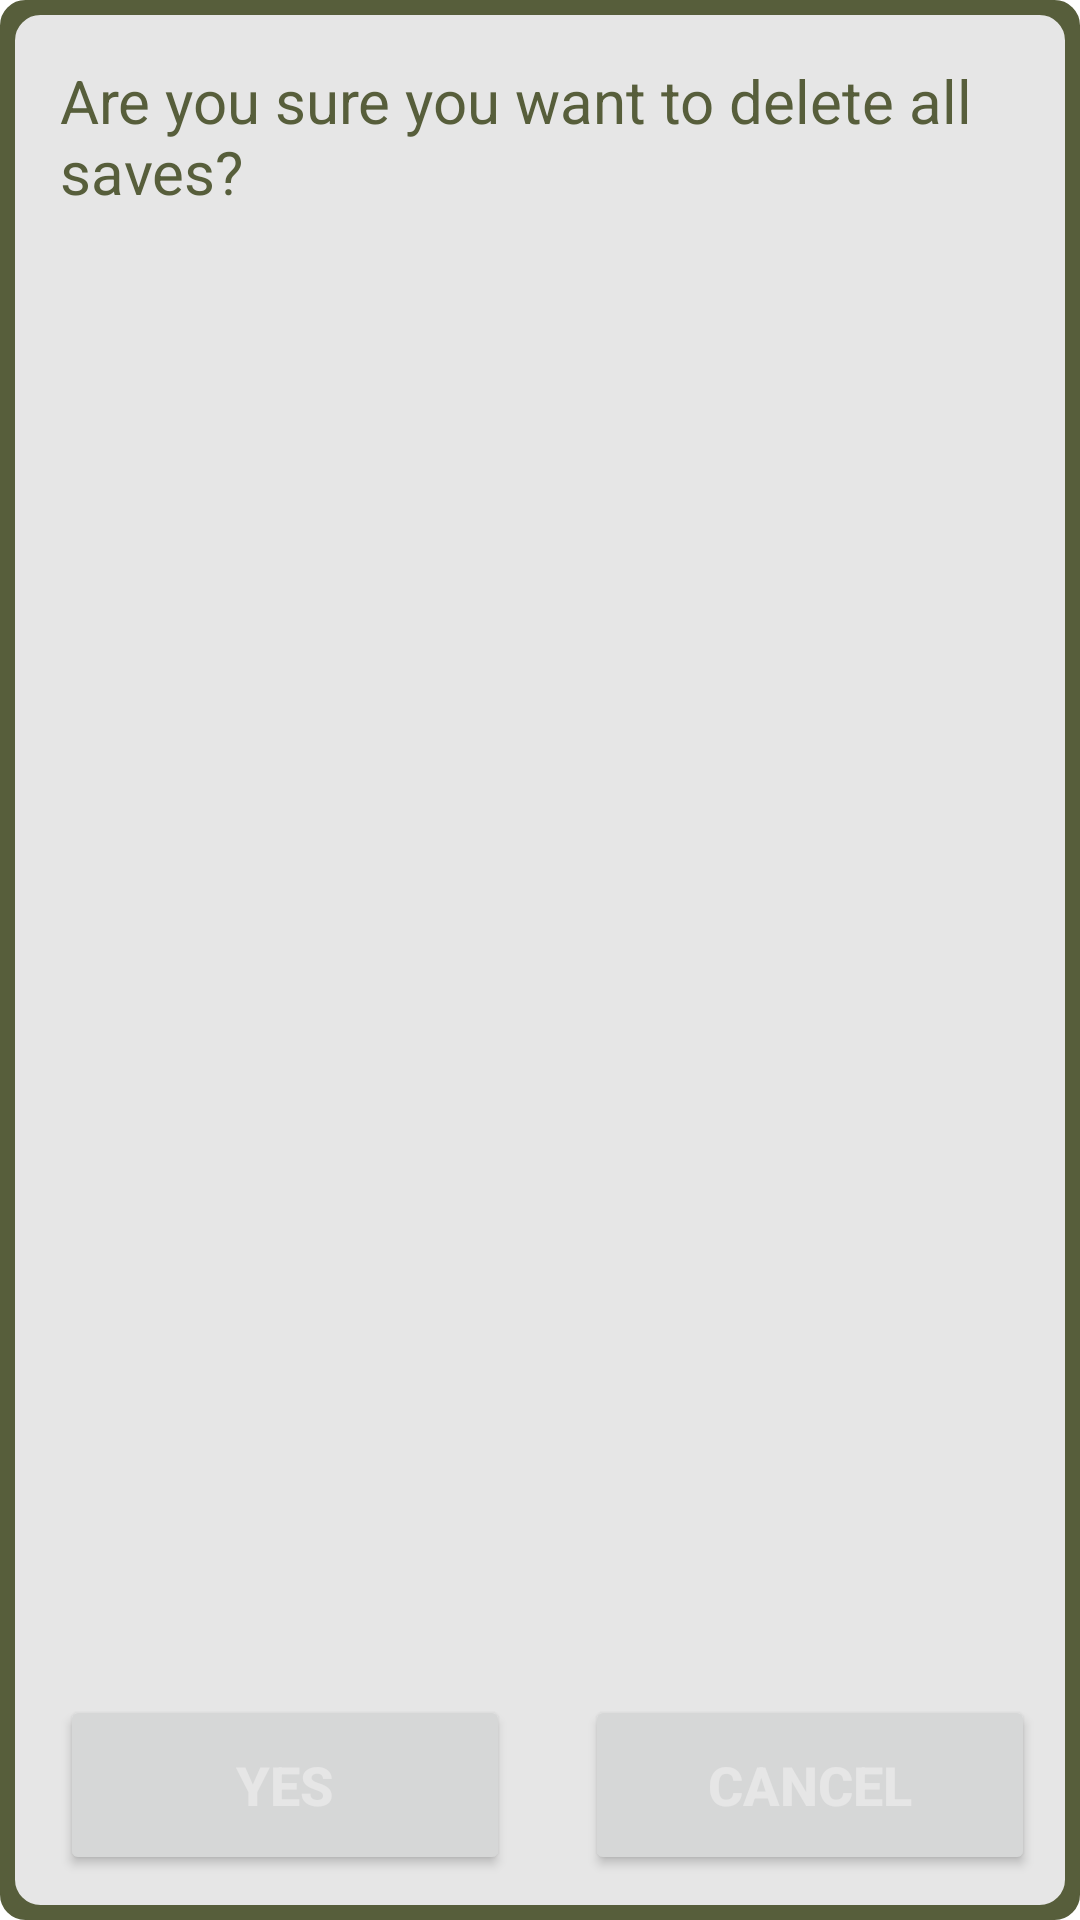

Layout XML and referenced resources for this Android screen:
<!-- AndroidManifest.xml: application theme Theme.WW2InYourHands -->
<!-- res/layout/delete_all_dialog_otp.xml -->
<?xml version="1.0" encoding="utf-8"?>
<RelativeLayout xmlns:android="http://schemas.android.com/apk/res/android"
    xmlns:tools="http://schemas.android.com/tools"
    android:layout_width="350dp"
    android:layout_height="170dp"
    android:background="@drawable/background"
    android:gravity="center"
    tools:context=".GameScene"
    tools:ignore="TextSizeCheck">


    <RelativeLayout
        android:layout_width="match_parent"
        android:layout_height="match_parent"
        android:layout_centerVertical="true"
        android:background="@drawable/background2"
        android:orientation="horizontal"
        tools:context=".GameScene">

        <TextView
            android:layout_width="match_parent"
            android:layout_height="wrap_content"
            android:layout_alignParentTop="true"
            android:layout_marginTop="10dp"
            android:paddingHorizontal="10dp"
            android:text="@string/are_you_sure_you_want_to_delete_all_saves"
            android:textColor="@color/my_color"
            android:textSize="20sp" />

        <Button
            android:id="@+id/delete_btn"
            android:layout_width="150dp"
            android:layout_height="60dp"
            android:layout_alignParentStart="true"
            android:layout_alignParentBottom="true"
            android:layout_marginHorizontal="20dp"
            android:layout_marginStart="10dp"
            android:layout_marginBottom="5dp"
            android:text="@string/yes"
            android:textColor="@color/text_color"
            android:textSize="18sp"
            android:textStyle="bold" />

        <Button
            android:id="@+id/cancel_btn"
            android:layout_width="150dp"
            android:layout_height="60dp"
            android:layout_alignParentEnd="true"
            android:layout_alignParentBottom="true"
            android:layout_marginHorizontal="20dp"
            android:layout_marginStart="10dp"
            android:layout_marginEnd="5dp"
            android:layout_marginBottom="5dp"
            android:text="@string/cancel"
            android:textColor="@color/text_color"
            android:textSize="18sp"
            android:textStyle="bold"
            tools:ignore="TextSizeCheck" />


    </RelativeLayout>


</RelativeLayout>
<!-- resources referenced by this layout -->
<resources>
  <color name="my_color">#575e3b</color>
  <color name="text_color">#e6e6e6</color>
  <!-- drawable background (drawable) -->
  <?xml version="1.0" encoding="utf-8"?>
  <shape xmlns:android="http://schemas.android.com/apk/res/android">
      <stroke
          android:width="1dp"
          android:color="@color/my_color" />
  
      <solid android:color="@color/my_color" />
  
      <padding
          android:bottom="5dp"
          android:left="5dp"
          android:right="5dp"
          android:top="5dp" />
  
      <corners android:radius="8dp" />
  </shape>
  <!-- drawable background2 (drawable) -->
  <?xml version="1.0" encoding="utf-8"?>
  <shape xmlns:android="http://schemas.android.com/apk/res/android">
      <stroke
          android:width="1dp"
          android:color="@color/text_color" />
  
      <solid android:color="@color/text_color" />
  
      <padding
          android:bottom="5dp"
          android:left="5dp"
          android:right="5dp"
          android:top="5dp" />
  
      <corners android:radius="8dp" />
  </shape>
  <string name="are_you_sure_you_want_to_delete_all_saves">Are you sure you want to delete all saves?</string>
  <string name="cancel" tools:ignore="ButtonCase">cancel</string>
  <string name="yes">Yes</string>
  <style name="Theme.WW2InYourHands" parent="Theme.MaterialComponents.DayNight.NoActionBar">
          
          <item name="colorPrimary">@color/my_color</item>
          <item name="colorPrimaryVariant">@color/my_color</item>
          <item name="colorOnPrimary">@color/white</item>
          
          <item name="colorSecondary">@color/teal_200</item>
          <item name="colorSecondaryVariant">@color/teal_700</item>
          <item name="colorOnSecondary">@color/black</item>
          
          <item name="android:statusBarColor">@color/my_color</item>
          
      </style>
  <color name="white">#FFFFFFFF</color>
  <color name="teal_200">#bfbfbf</color>
  <color name="teal_700">#FF018786</color>
  <color name="black">#FF000000</color>
</resources>
